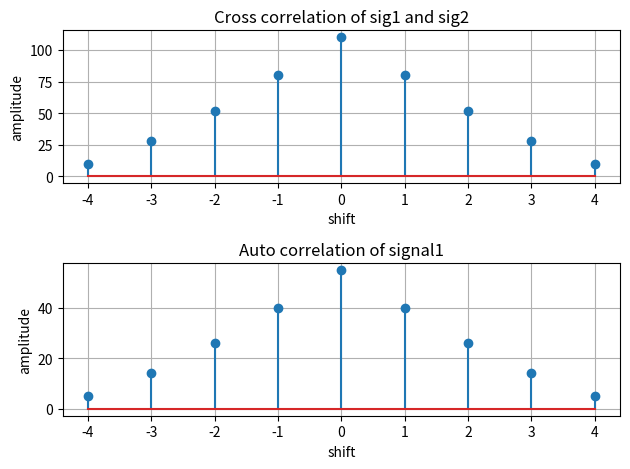

Recreate this plot in Python.
import numpy as np
import matplotlib.pyplot as plt

# two signals
sig1 = np.array([1, 2, 3, 4, 5])
sig2 = np.array([2, 4, 6, 8, 10])

cross = np.correlate(sig1, sig2, mode='full')
auto = np.correlate(sig1, sig1, mode='full')

shift = np.arange(-(len(sig1) - 1), len(sig1))

# print all values
print("sig1 :", sig1)
print("sig2 :", sig2)
print("cross correlation :", cross)
print("auto correlation :", auto)

# cross correlation:
plt.subplot(2, 1, 1)
plt.stem(shift, cross)
plt.title('Cross correlation of sig1 and sig2')
plt.xlabel('shift')
plt.ylabel('amplitude')
plt.grid(True)

# auto correlation:
plt.subplot(2, 1, 2)
plt.stem(shift, auto)
plt.title('Auto correlation of signal1')
plt.xlabel('shift')
plt.ylabel('amplitude')
plt.grid(True)

plt.tight_layout()
plt.show()
